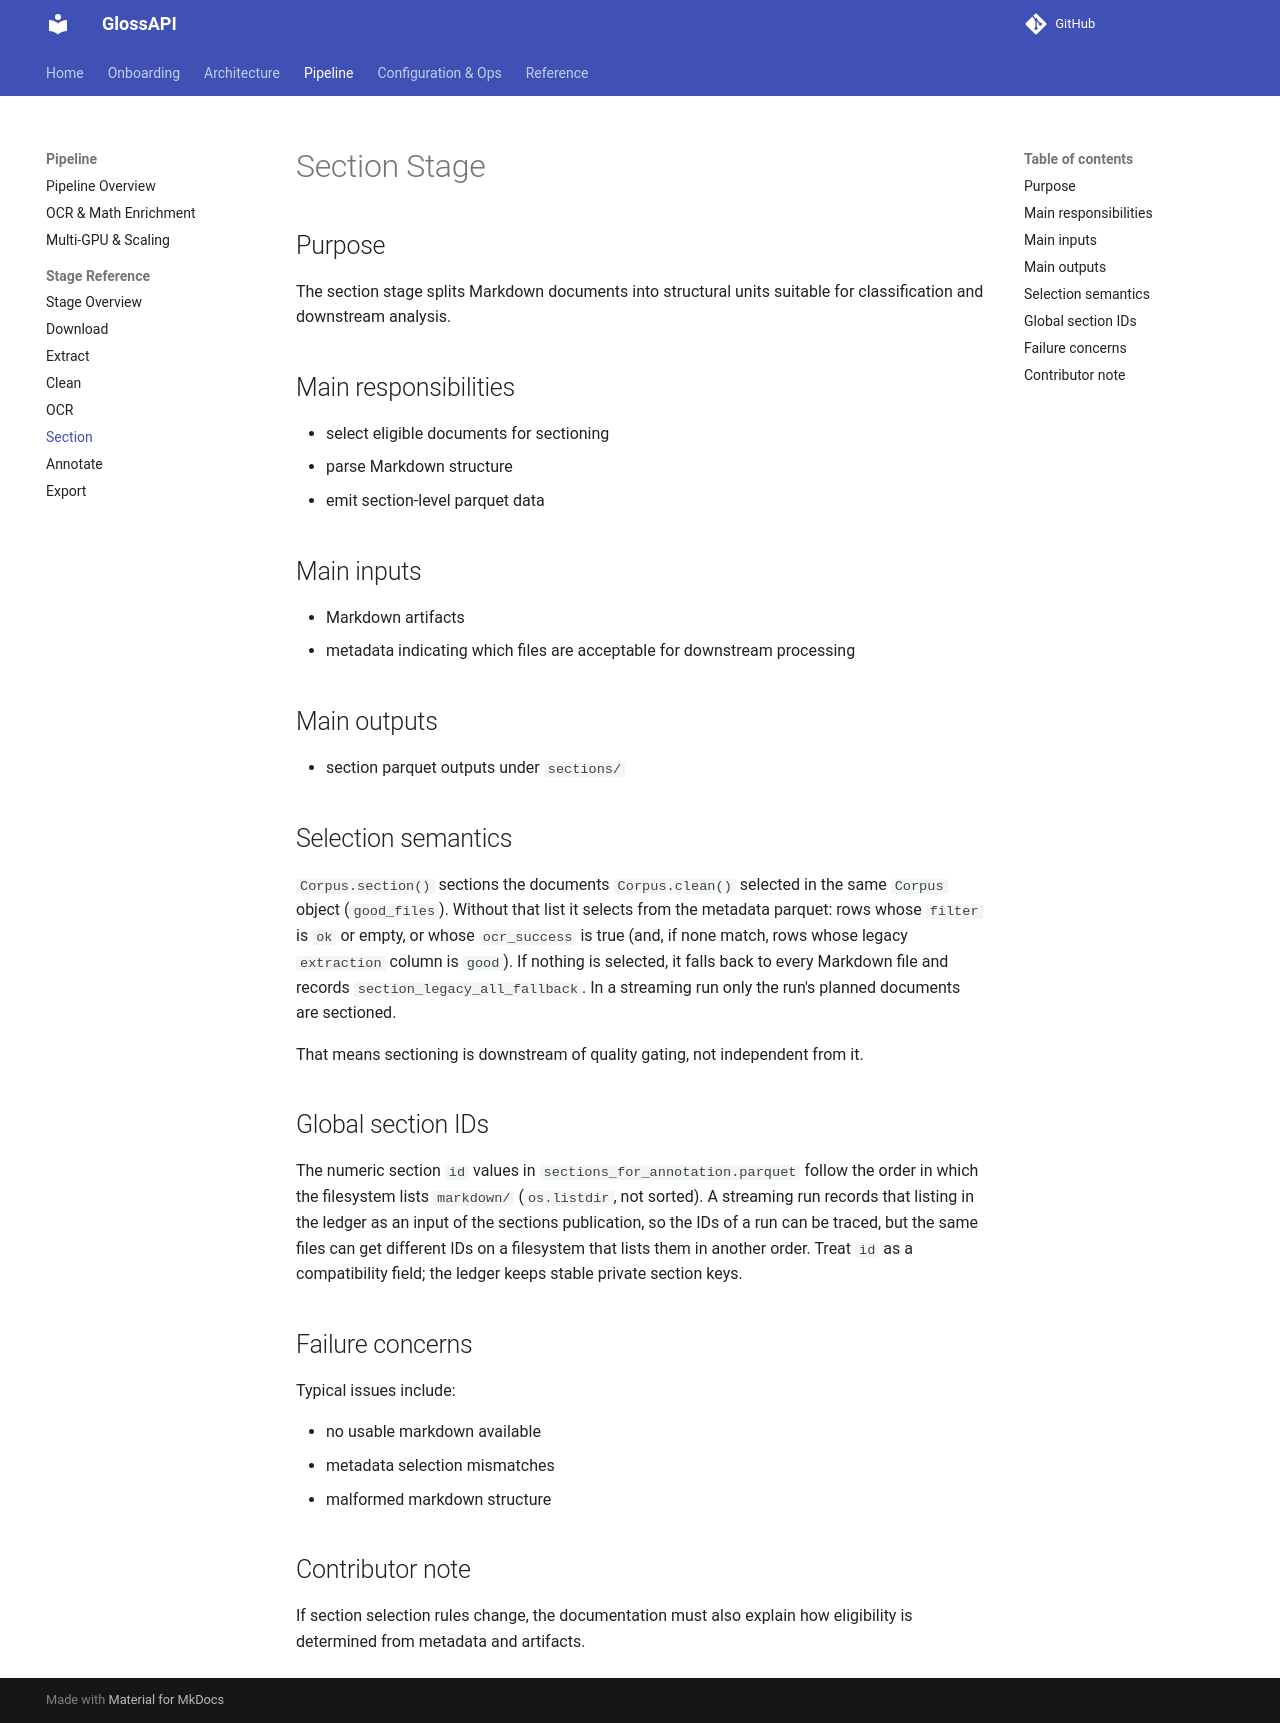

repository: eellak/glossAPI · page: stages/section/index.html · generator: mkdocs

# Section Stage

## Purpose

The section stage splits Markdown documents into structural units suitable for classification and downstream analysis.

## Main responsibilities

- select eligible documents for sectioning
- parse Markdown structure
- emit section-level parquet data

## Main inputs

- Markdown artifacts
- metadata indicating which files are acceptable for downstream processing

## Main outputs

- section parquet outputs under `sections/`

## Selection semantics

`Corpus.section()` sections the documents `Corpus.clean()` selected in the same `Corpus` object (`good_files`).
Without that list it selects from the metadata parquet: rows whose `filter` is `ok` or empty, or whose `ocr_success`
is true (and, if none match, rows whose legacy `extraction` column is `good`). If nothing is selected, it falls back
to every Markdown file and records `section_legacy_all_fallback`. In a streaming run only the run's planned
documents are sectioned.

That means sectioning is downstream of quality gating, not independent from it.

## Global section IDs

The numeric section `id` values in `sections_for_annotation.parquet` follow the order in which the filesystem lists
`markdown/` (`os.listdir`, not sorted). A streaming run records that listing in the ledger as an input of the
sections publication, so the IDs of a run can be traced, but the same files can get different IDs on a filesystem
that lists them in another order. Treat `id` as a compatibility field; the ledger keeps stable private section keys.

## Failure concerns

Typical issues include:

- no usable markdown available
- metadata selection mismatches
- malformed markdown structure

## Contributor note

If section selection rules change, the documentation must also explain how eligibility is determined from metadata and artifacts.
